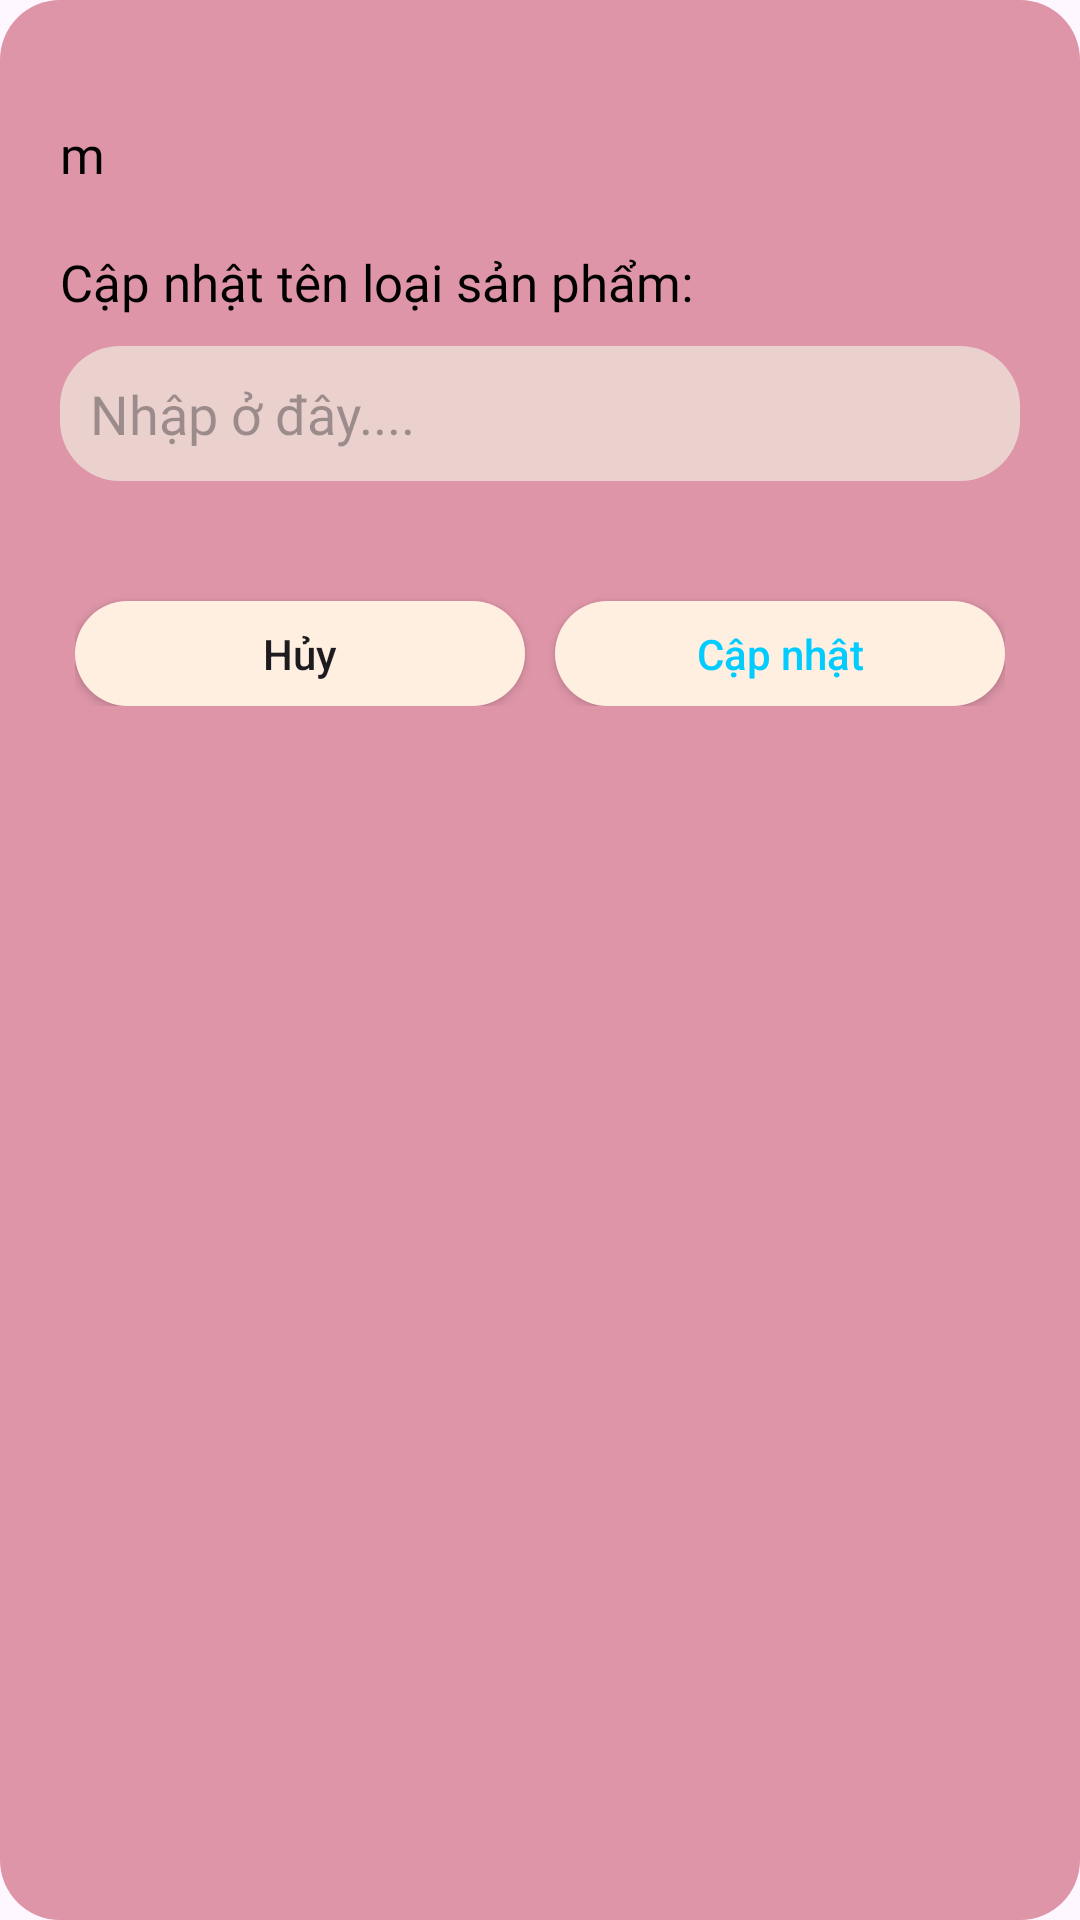

Reconstruct the res/layout file that produces this screen, plus the resources it refers to.
<!-- AndroidManifest.xml: application theme Theme.Pet_Pet -->
<!-- res/layout/dialog_sualoaisanpham.xml -->
<?xml version="1.0" encoding="utf-8"?>
<LinearLayout xmlns:android="http://schemas.android.com/apk/res/android"
    android:layout_width="match_parent"
    android:layout_height="match_parent"
    android:background="@drawable/nen_dialog_doan"
    android:orientation="vertical"
    android:padding="20sp">
    <TextView
        android:id="@+id/txtma_loai_san_pham_sua"
        android:layout_width="match_parent"
        android:layout_height="wrap_content"
        android:layout_marginTop="20sp"
        android:fontFamily="@font/baloothambi2semibold"
        android:text="m"
        android:textColor="@color/black"
        android:textSize="17sp" />
    <TextView
        android:layout_width="match_parent"
        android:layout_height="wrap_content"
        android:layout_marginTop="20sp"
        android:fontFamily="@font/baloothambi2semibold"
        android:text="Cập nhật tên loại sản phẩm: "
        android:textColor="@color/black"
        android:textSize="17sp" />

    <com.google.android.material.textfield.TextInputEditText
        android:id="@+id/edten_loai_san_pham_sua"
        android:layout_width="match_parent"
        android:layout_height="45sp"
        android:layout_marginTop="10sp"
        android:background="@drawable/vien_input_doan"
        android:fontFamily="@font/baloothambi2semibold"
        android:hint="Nhập ở đây...."
        android:padding="10sp" />

    <FrameLayout
        android:layout_width="match_parent"
        android:layout_height="wrap_content"
        android:layout_marginTop="25sp"
        android:layout_gravity="center"
        android:padding="5sp">
        <Button
            android:id="@+id/btnhuy_sualsp"
            android:layout_width="150sp"
            android:layout_height="35sp"
            android:background="@drawable/khung_button"
            android:textAllCaps="false"
            android:text="Hủy"
            android:layout_marginTop="10sp"/>

        <Button
            android:id="@+id/btnsualsp"
            android:layout_width="150sp"
            android:layout_height="35sp"
            android:background="@drawable/khung_button"
            android:textColor="@color/xanh_doan"
            android:text="Cập nhật"
            android:textAllCaps="false"
            android:layout_gravity="end"
            android:layout_marginTop="10sp"/>
    </FrameLayout>
</LinearLayout>
<!-- resources referenced by this layout -->
<resources>
  <color name="black">#FF000000</color>
  <color name="xanh_doan">#00CCFF</color>
  <!-- drawable khung_button (drawable) -->
  <?xml version="1.0" encoding="utf-8"?>
  <shape xmlns:android="http://schemas.android.com/apk/res/android">
      <corners android:radius="20sp"/>
      <solid android:color="@color/vang_nhat"/>
  </shape>
  <!-- drawable nen_dialog_doan (drawable) -->
  <?xml version="1.0" encoding="utf-8"?>
  <shape xmlns:android="http://schemas.android.com/apk/res/android">
      <corners android:radius="20sp"/>
      <solid android:color="@color/mau_hong"/>
  </shape>
  <!-- drawable vien_input_doan (drawable) -->
  <?xml version="1.0" encoding="utf-8"?>
  <shape xmlns:android="http://schemas.android.com/apk/res/android">
      <corners android:radius="20sp"/>
      <solid android:color="@color/vang_dam"/>
  </shape>
  <style name="Theme.Pet_Pet" parent="Base.Theme.Pet_Pet" />
  <color name="vang_nhat">#FFEFE0</color>
  <color name="mau_hong">#DE95A8</color>
  <color name="vang_dam">#EAD1CE</color>
  <style name="Base.Theme.Pet_Pet" parent="Theme.Material3.DayNight.NoActionBar">
          
          
      </style>
</resources>
